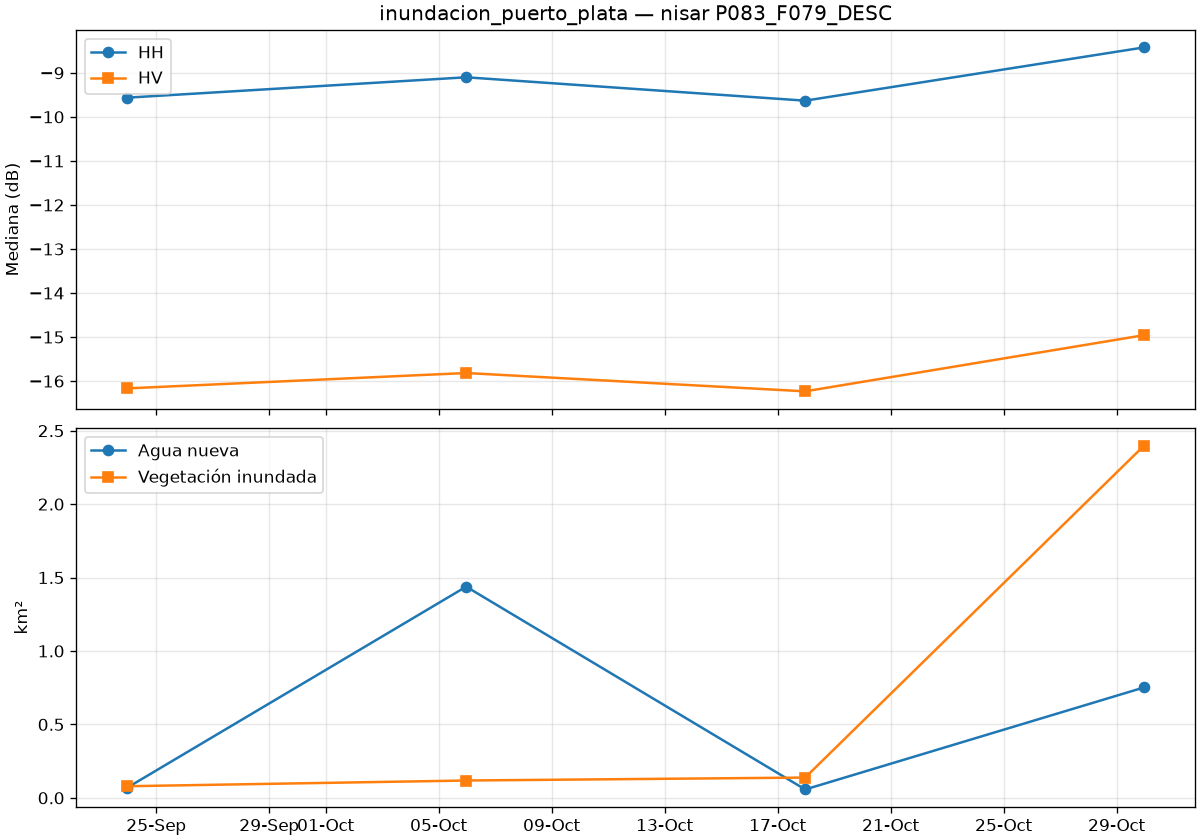

Values plotted in this chart, from the file beside it:
date, is_baseline, co_median_db, cross_median_db, valid_pct, new_water_km2, flooded_veg_km2, permanent_water_km2, flood_total_km2
2026-09-23T23:16:57Z, True, -9.564, -16.17, 100.0, 0.069, 0.079, 0.059, 0.148
2026-10-05T23:16:57Z, True, -9.101, -15.82, 100.0, 1.438, 0.118, 0.111, 1.556
2026-10-17T23:16:57Z, True, -9.632, -16.23, 100.0, 0.057, 0.138, 0.12, 0.195
2026-10-29T23:16:57Z, False, -8.422, -14.96, 100.0, 0.752, 2.399, 0.038, 3.151
